The GitHub repository sayantani-dey/Burger-Buster contains a labelled image folder "Food images" with 2 categories: healthy, unhealthy. Examples follow, each with its label.

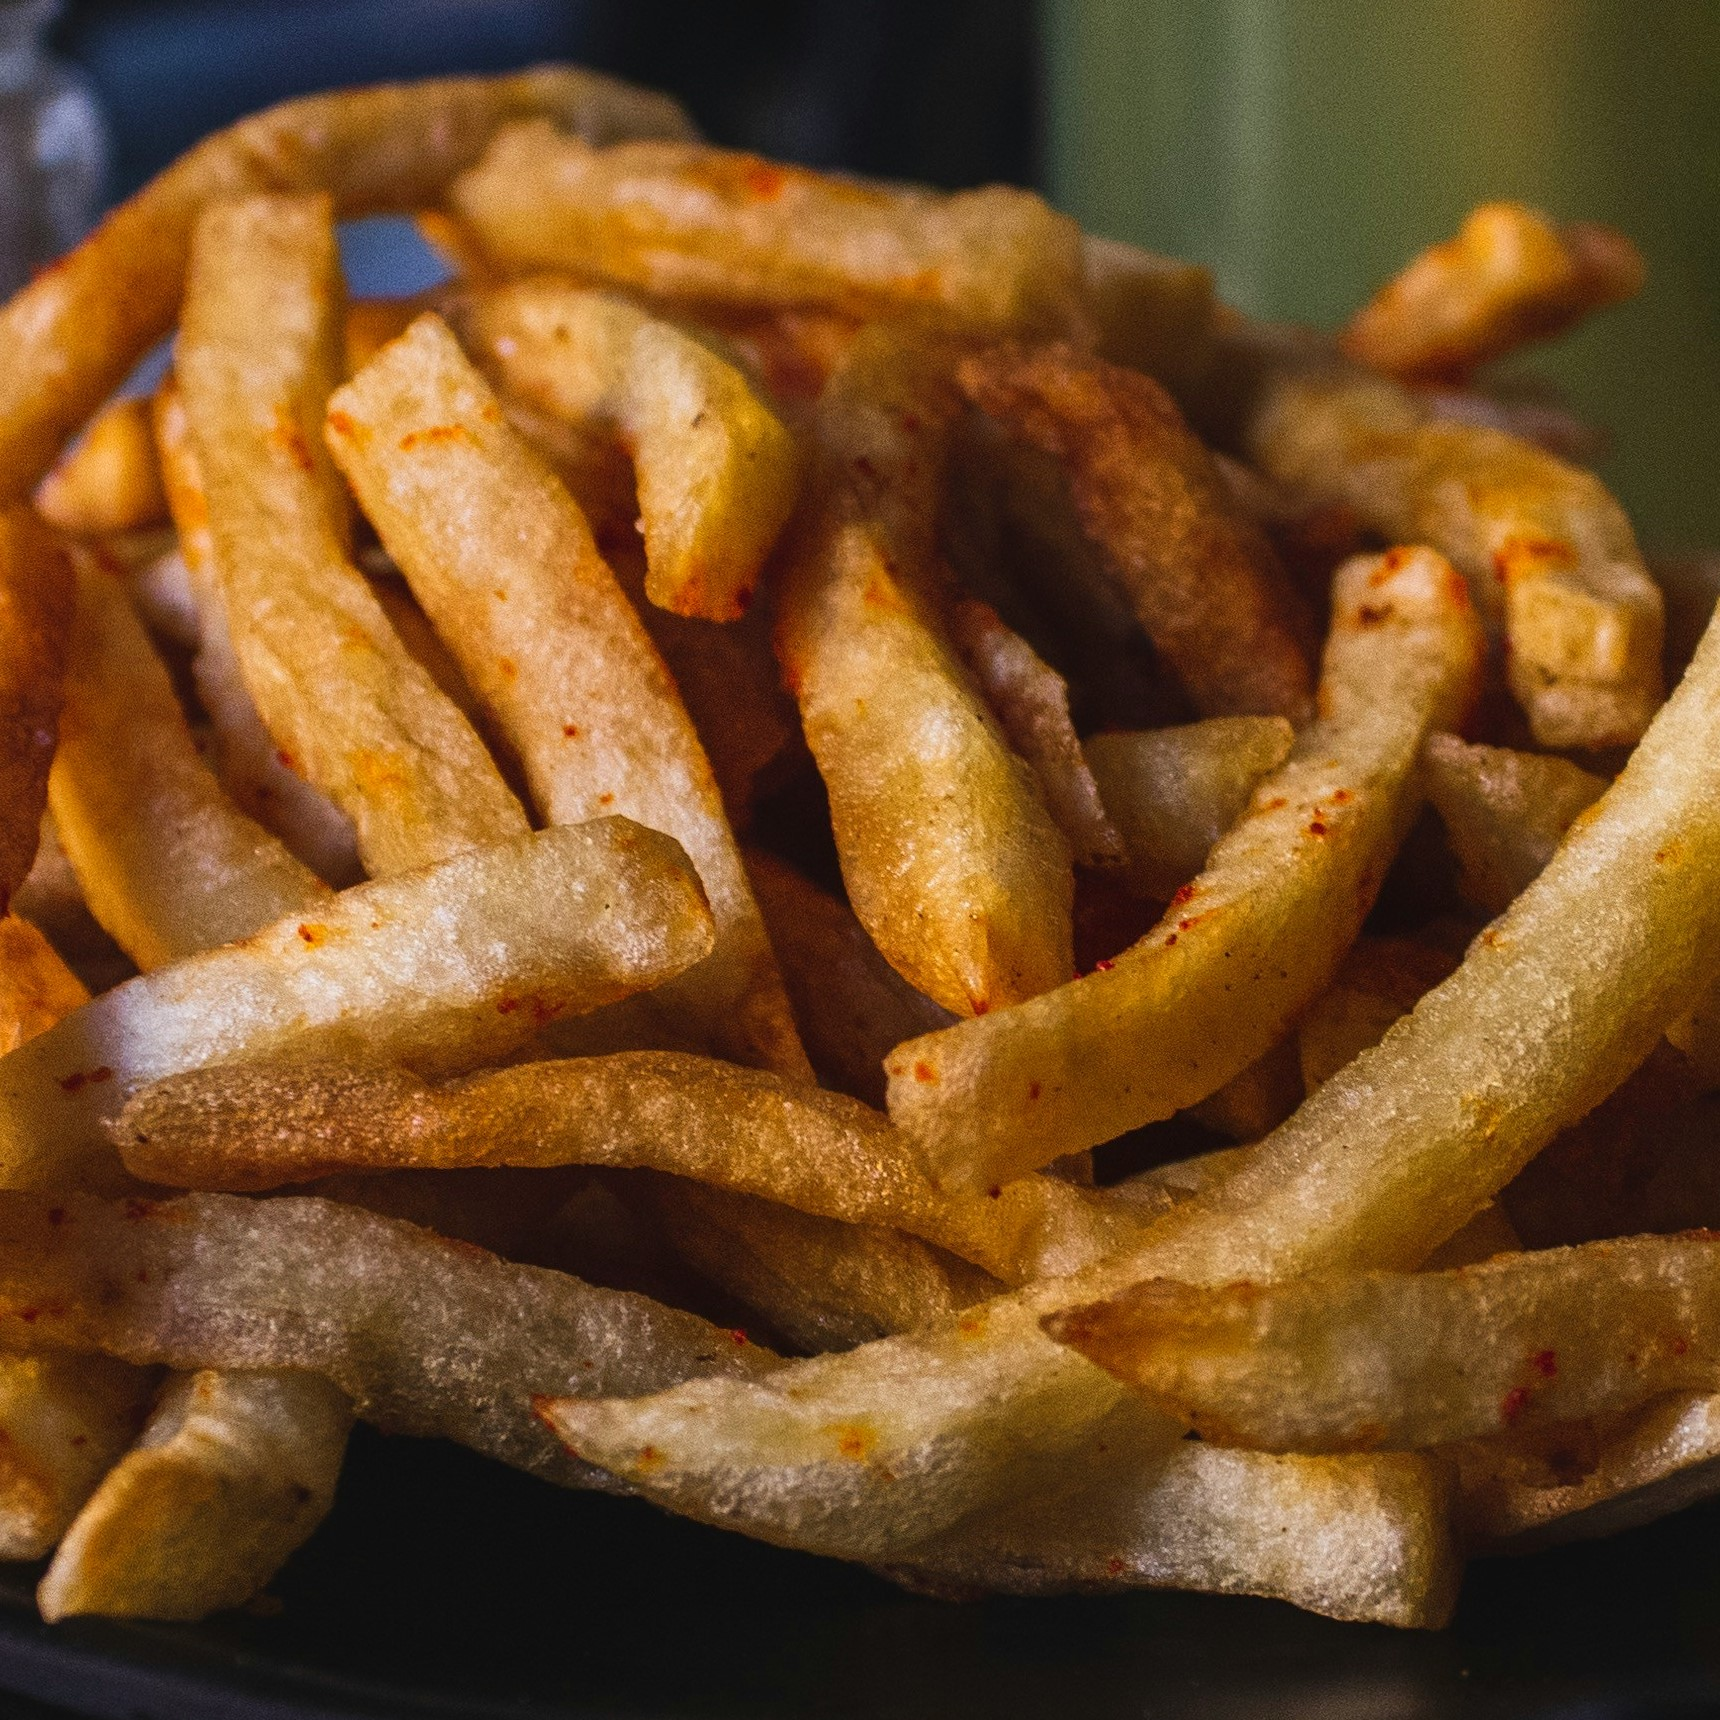
Label: unhealthy

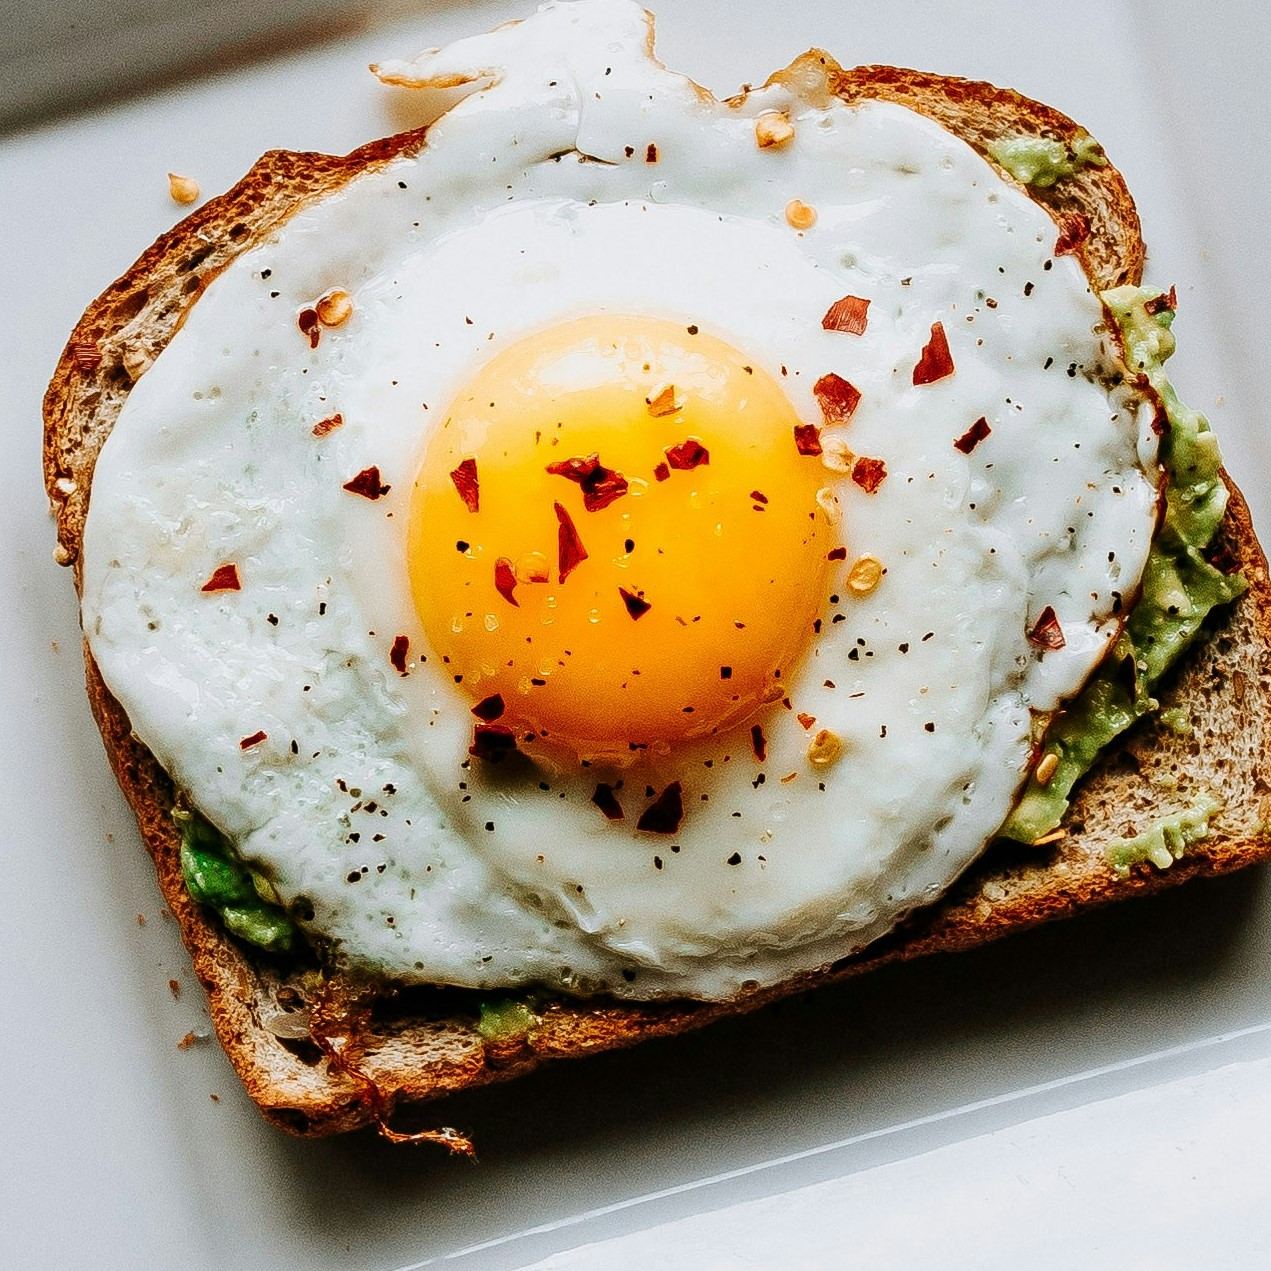
Label: healthy

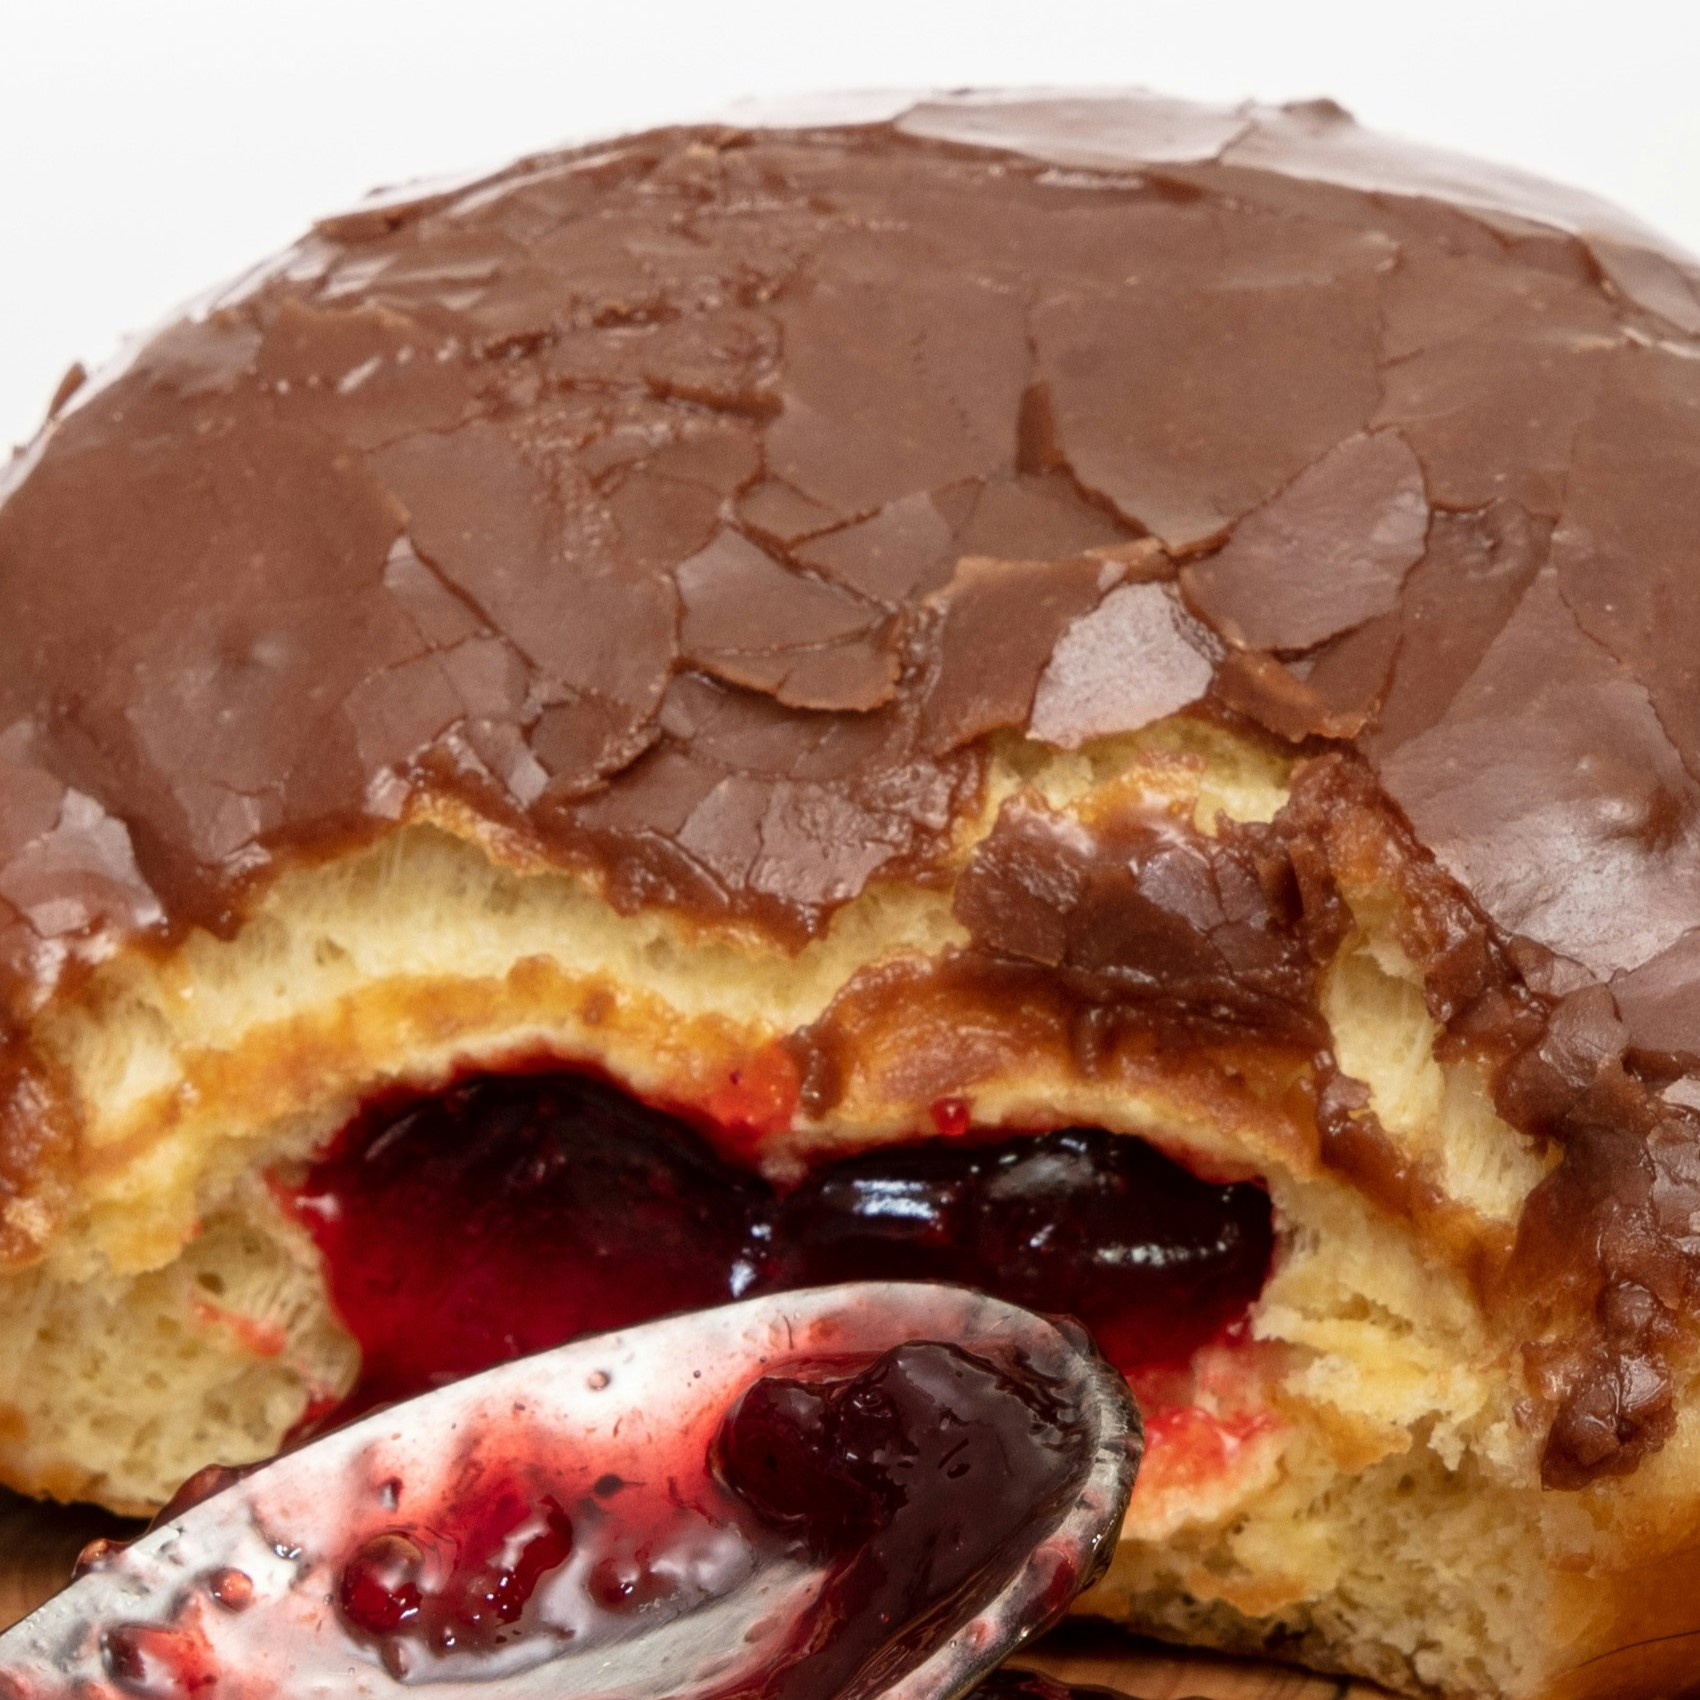
Label: unhealthy

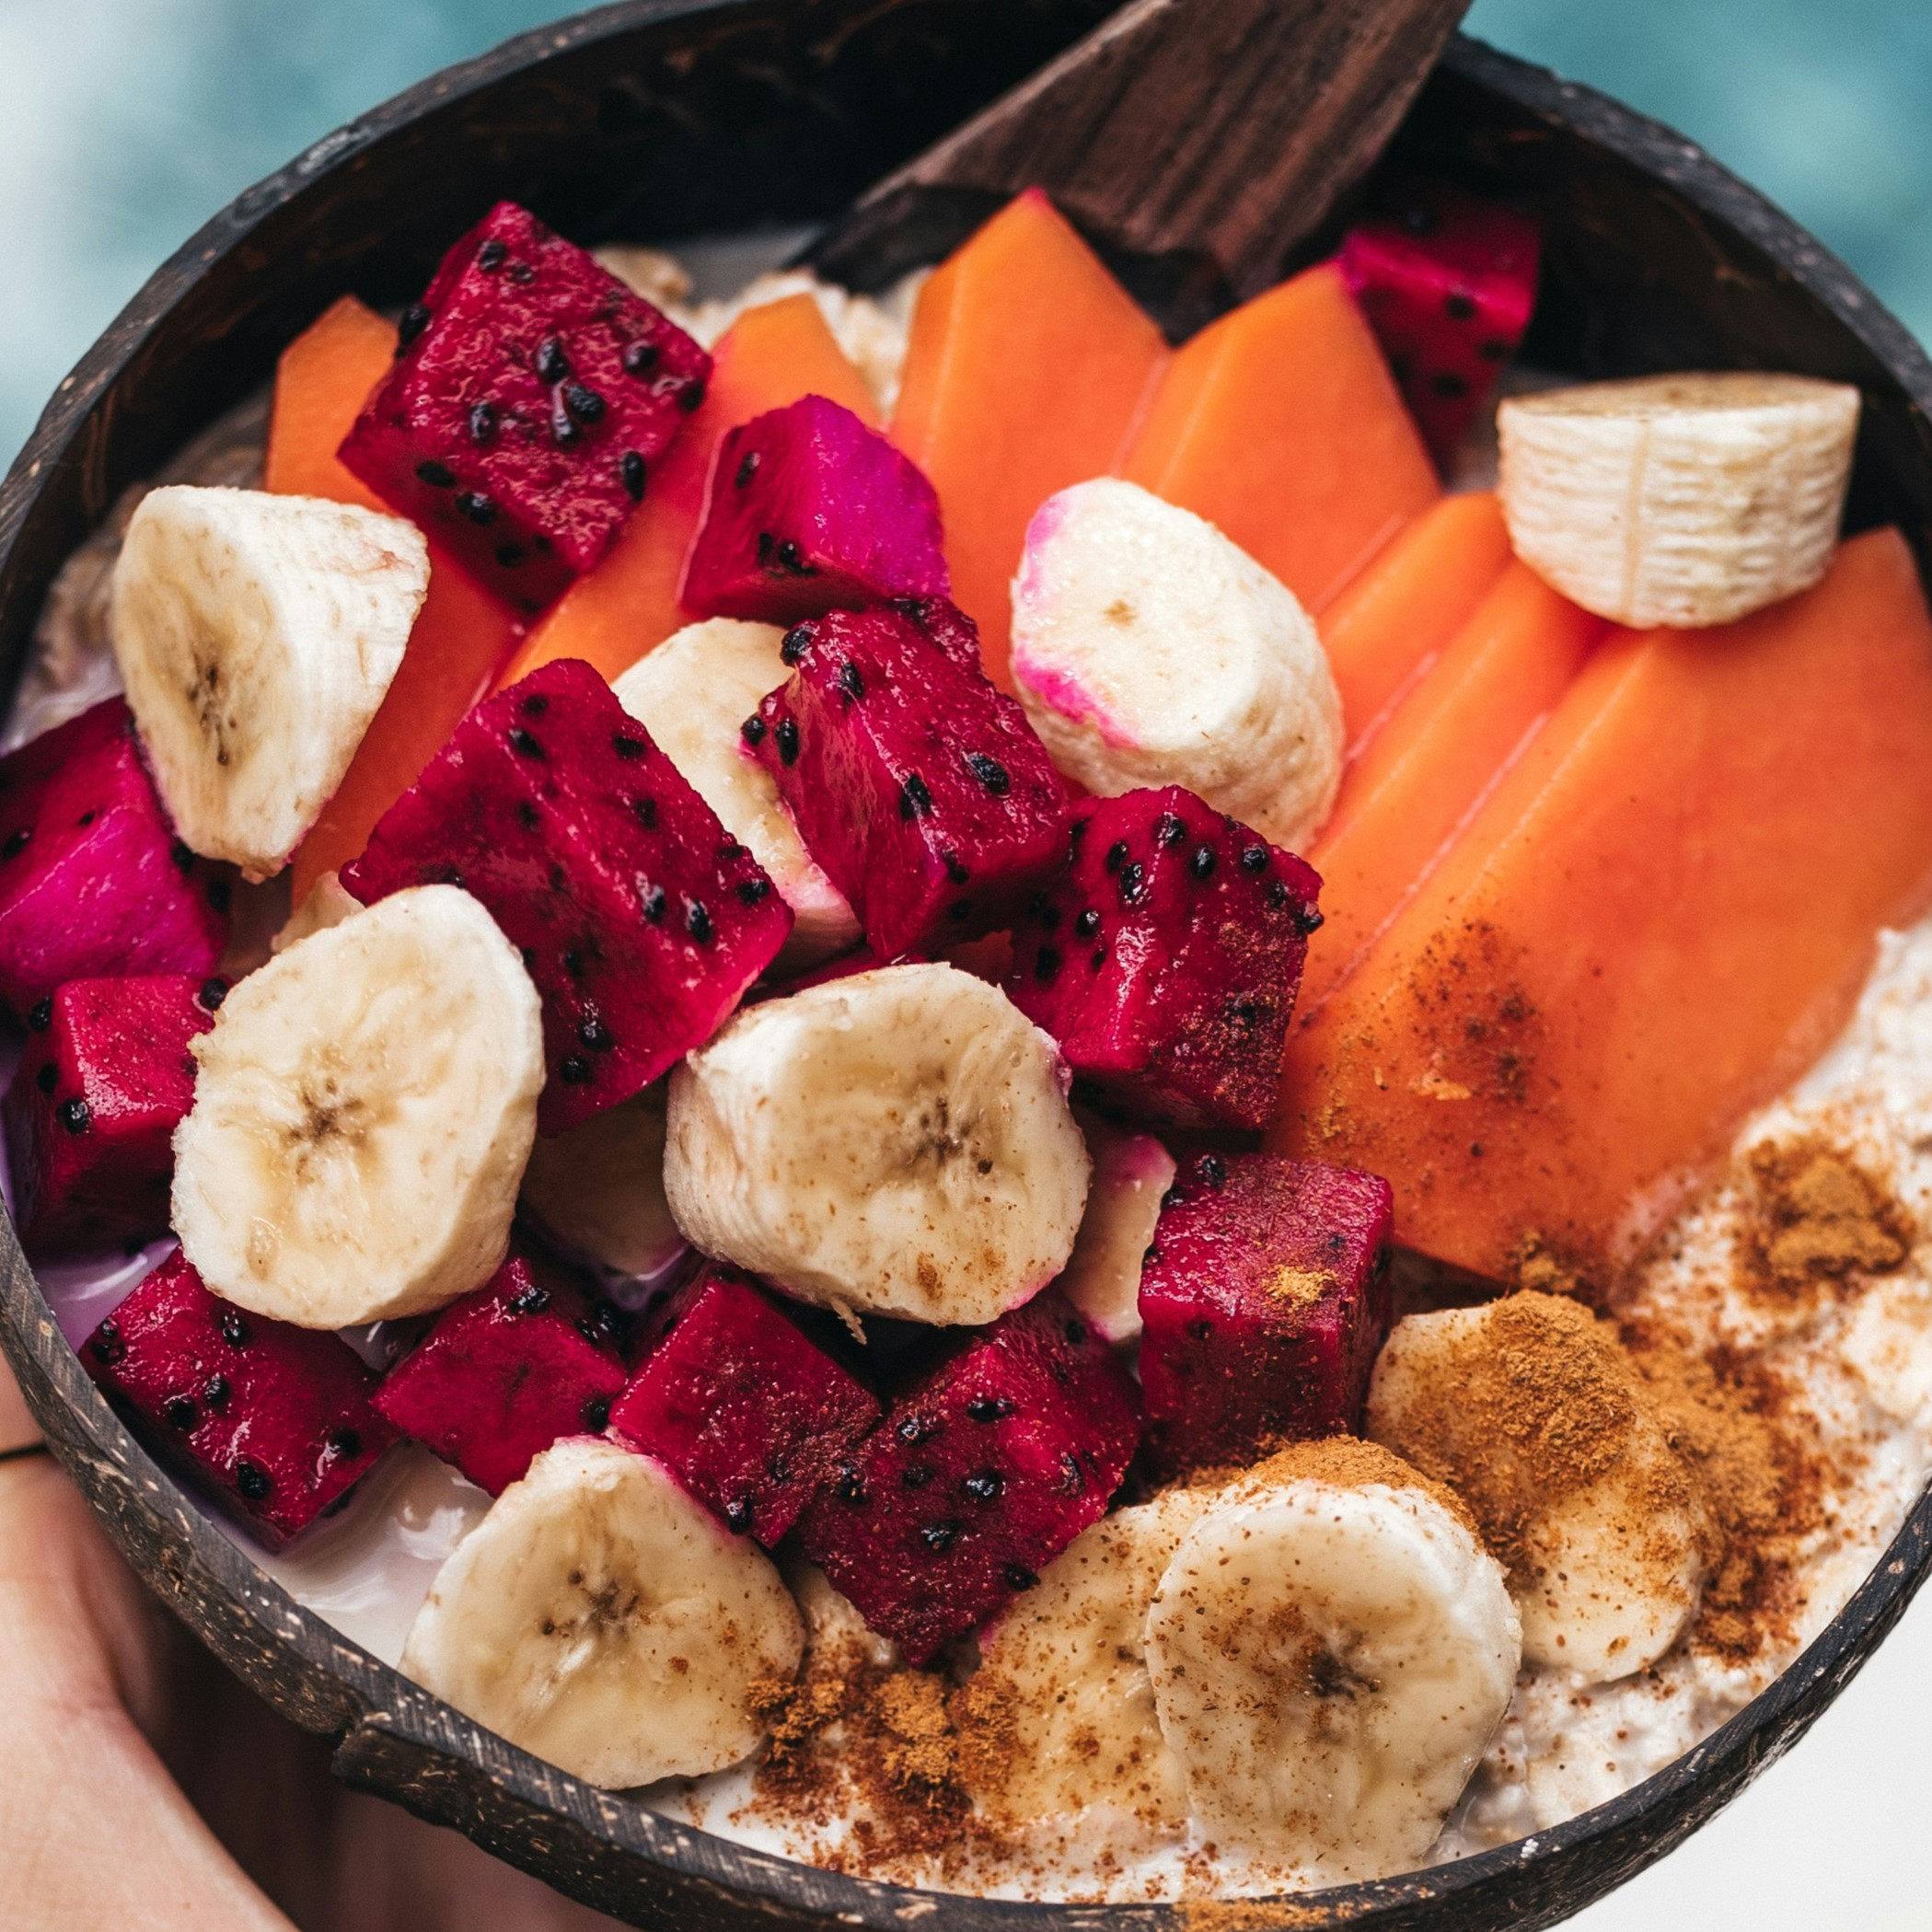
Label: healthy

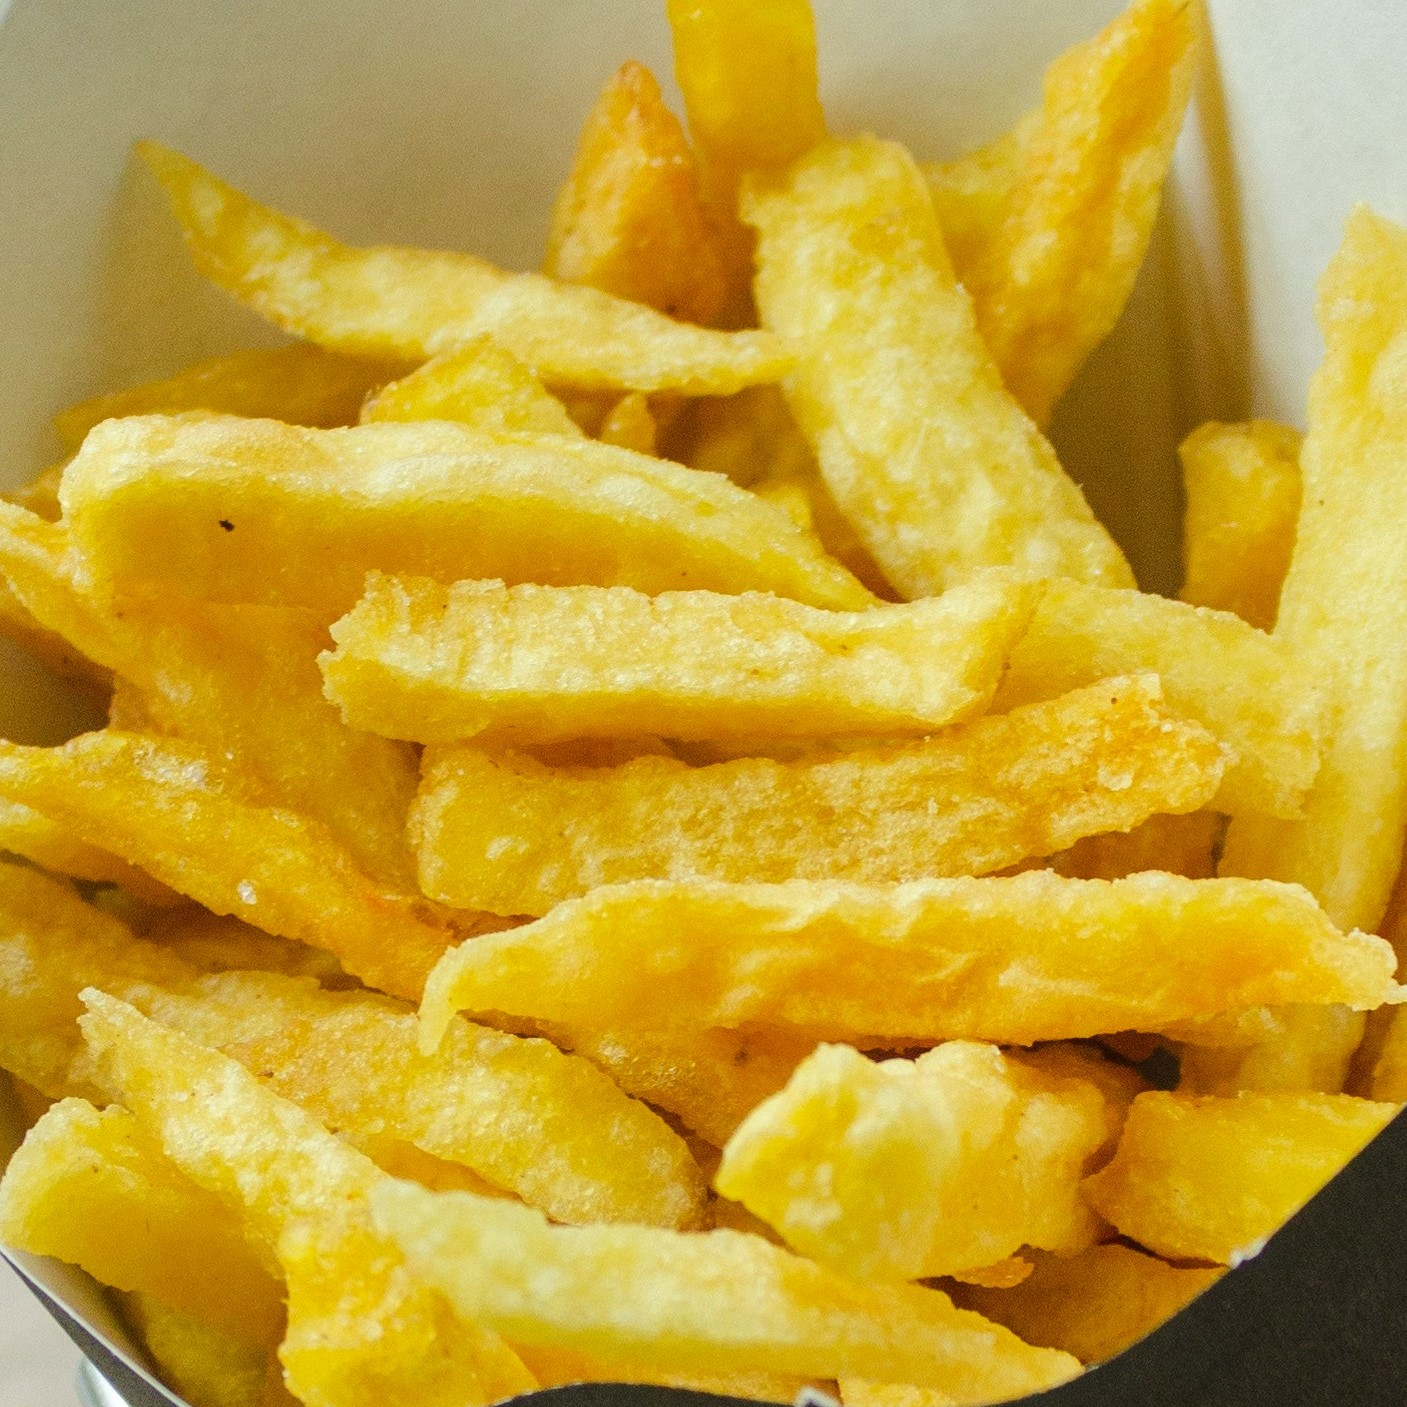
Label: unhealthy

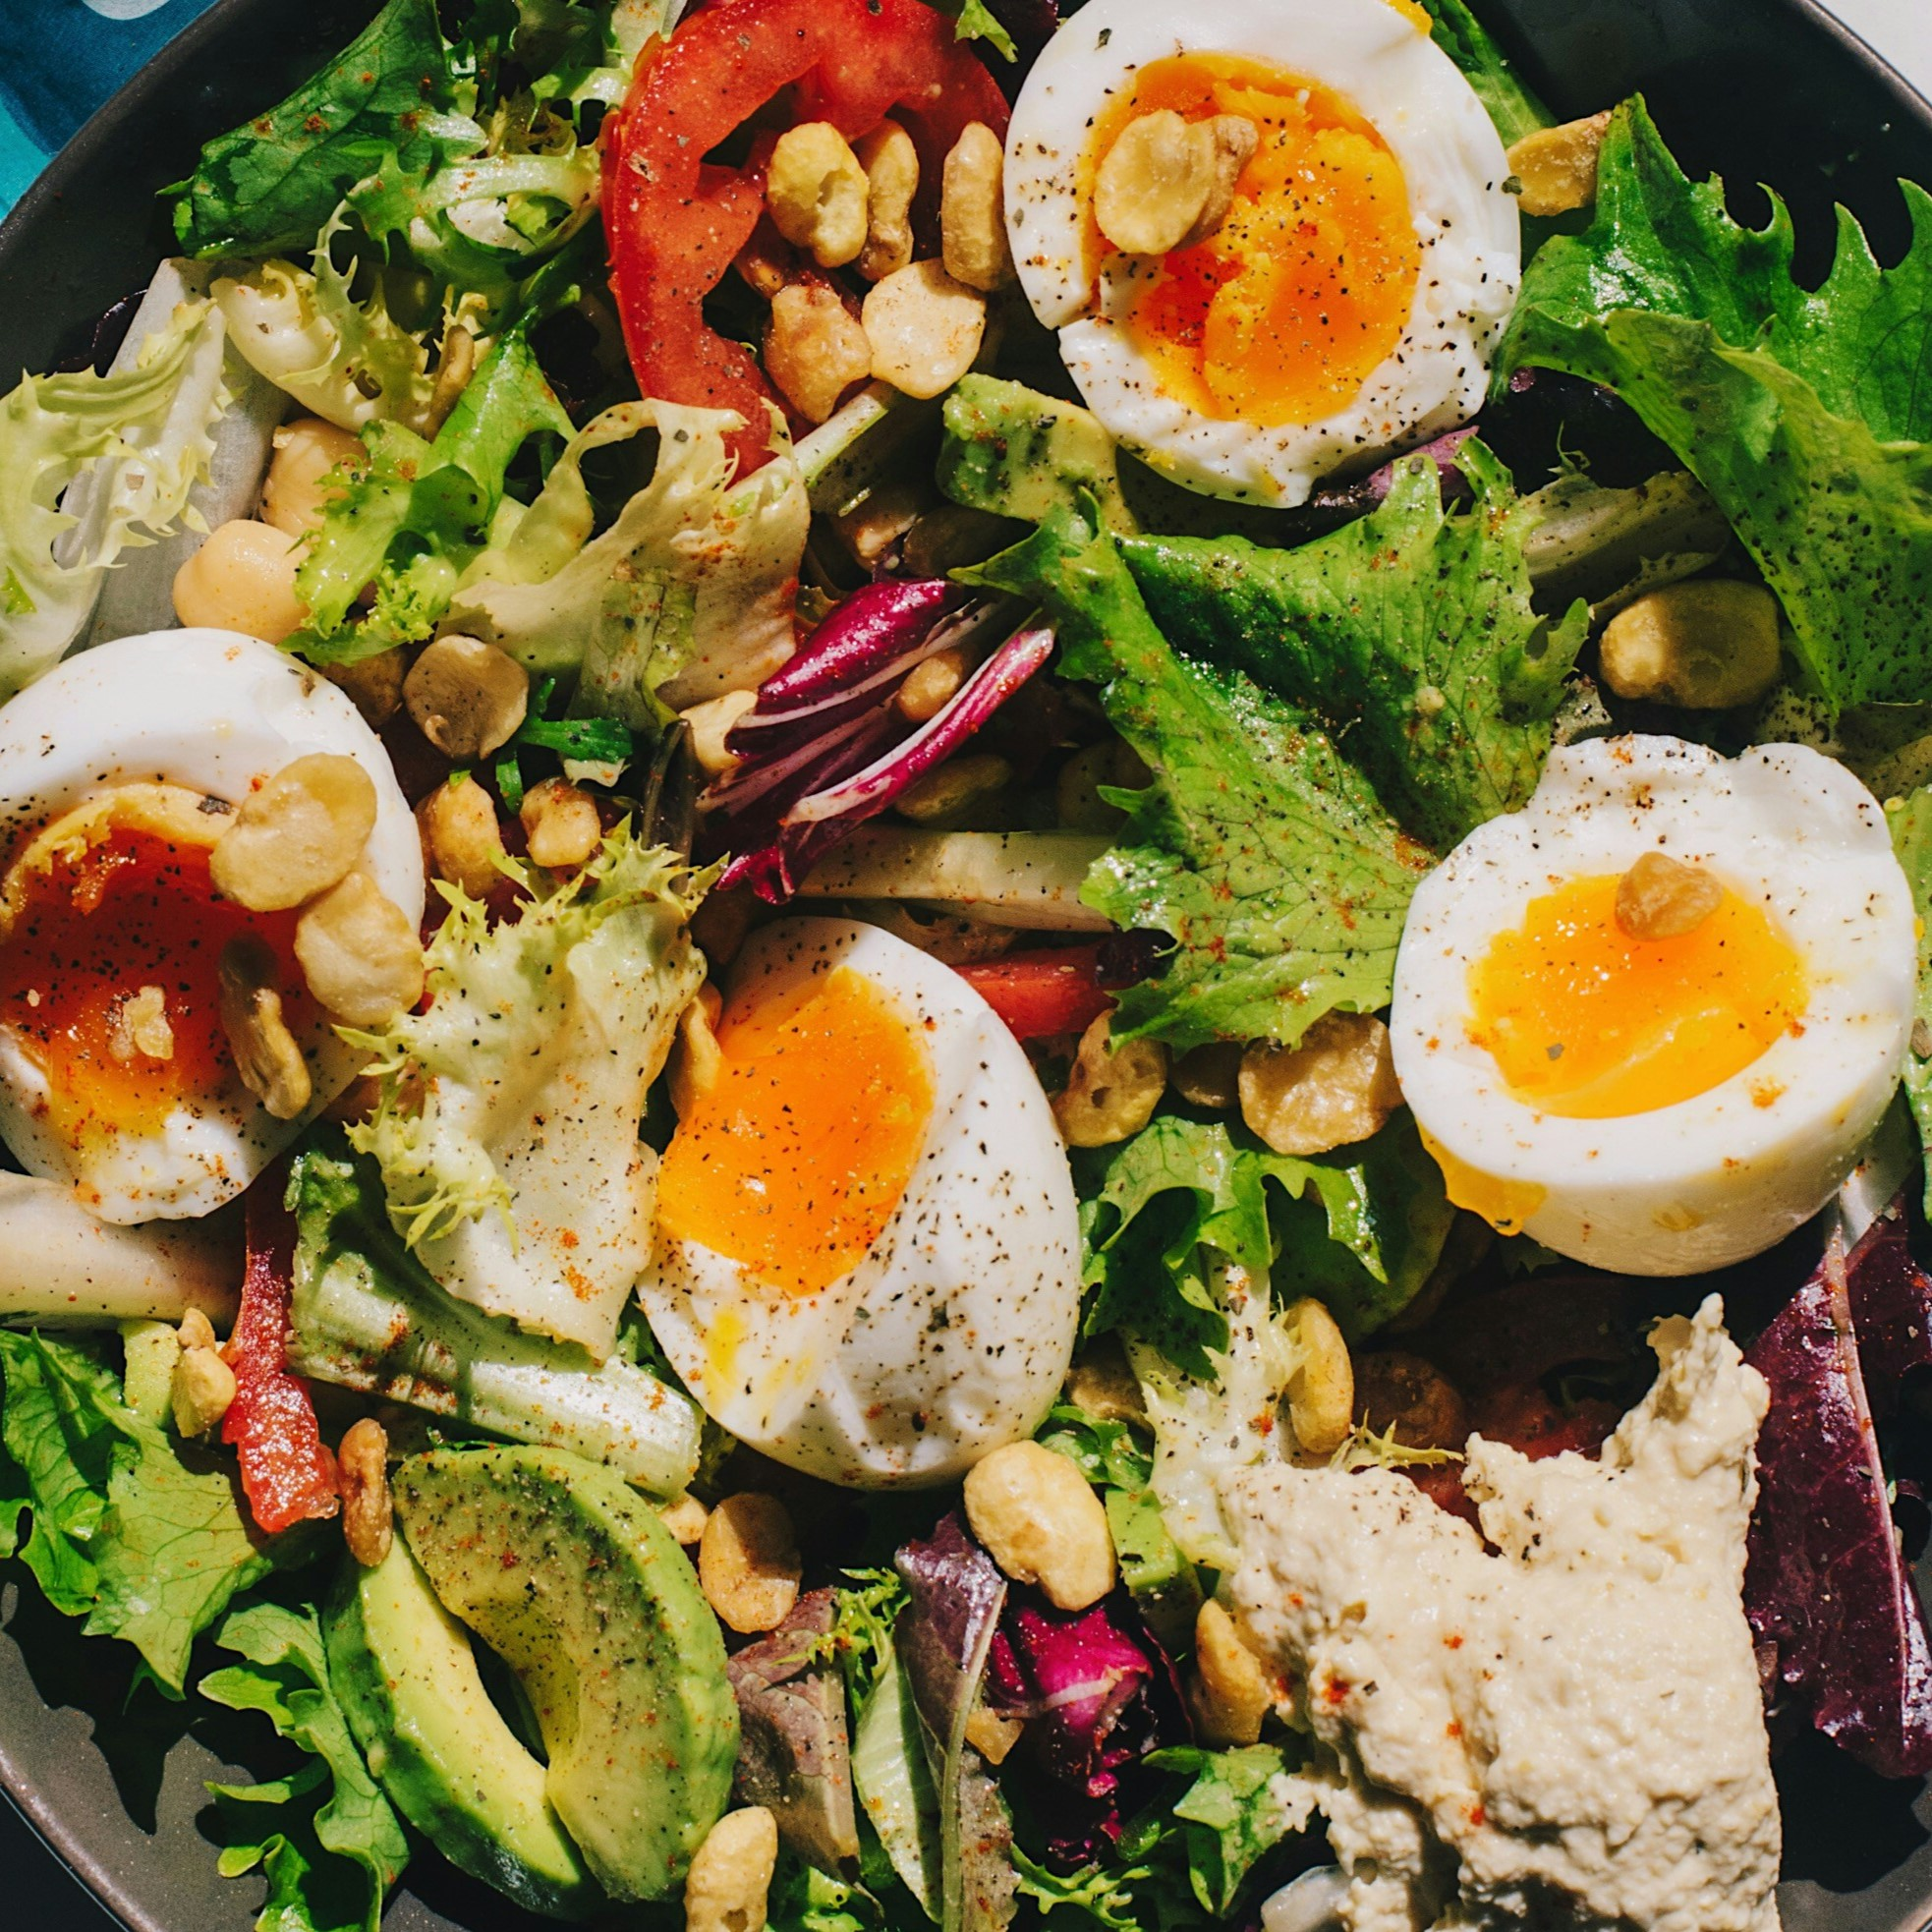
Label: healthy
